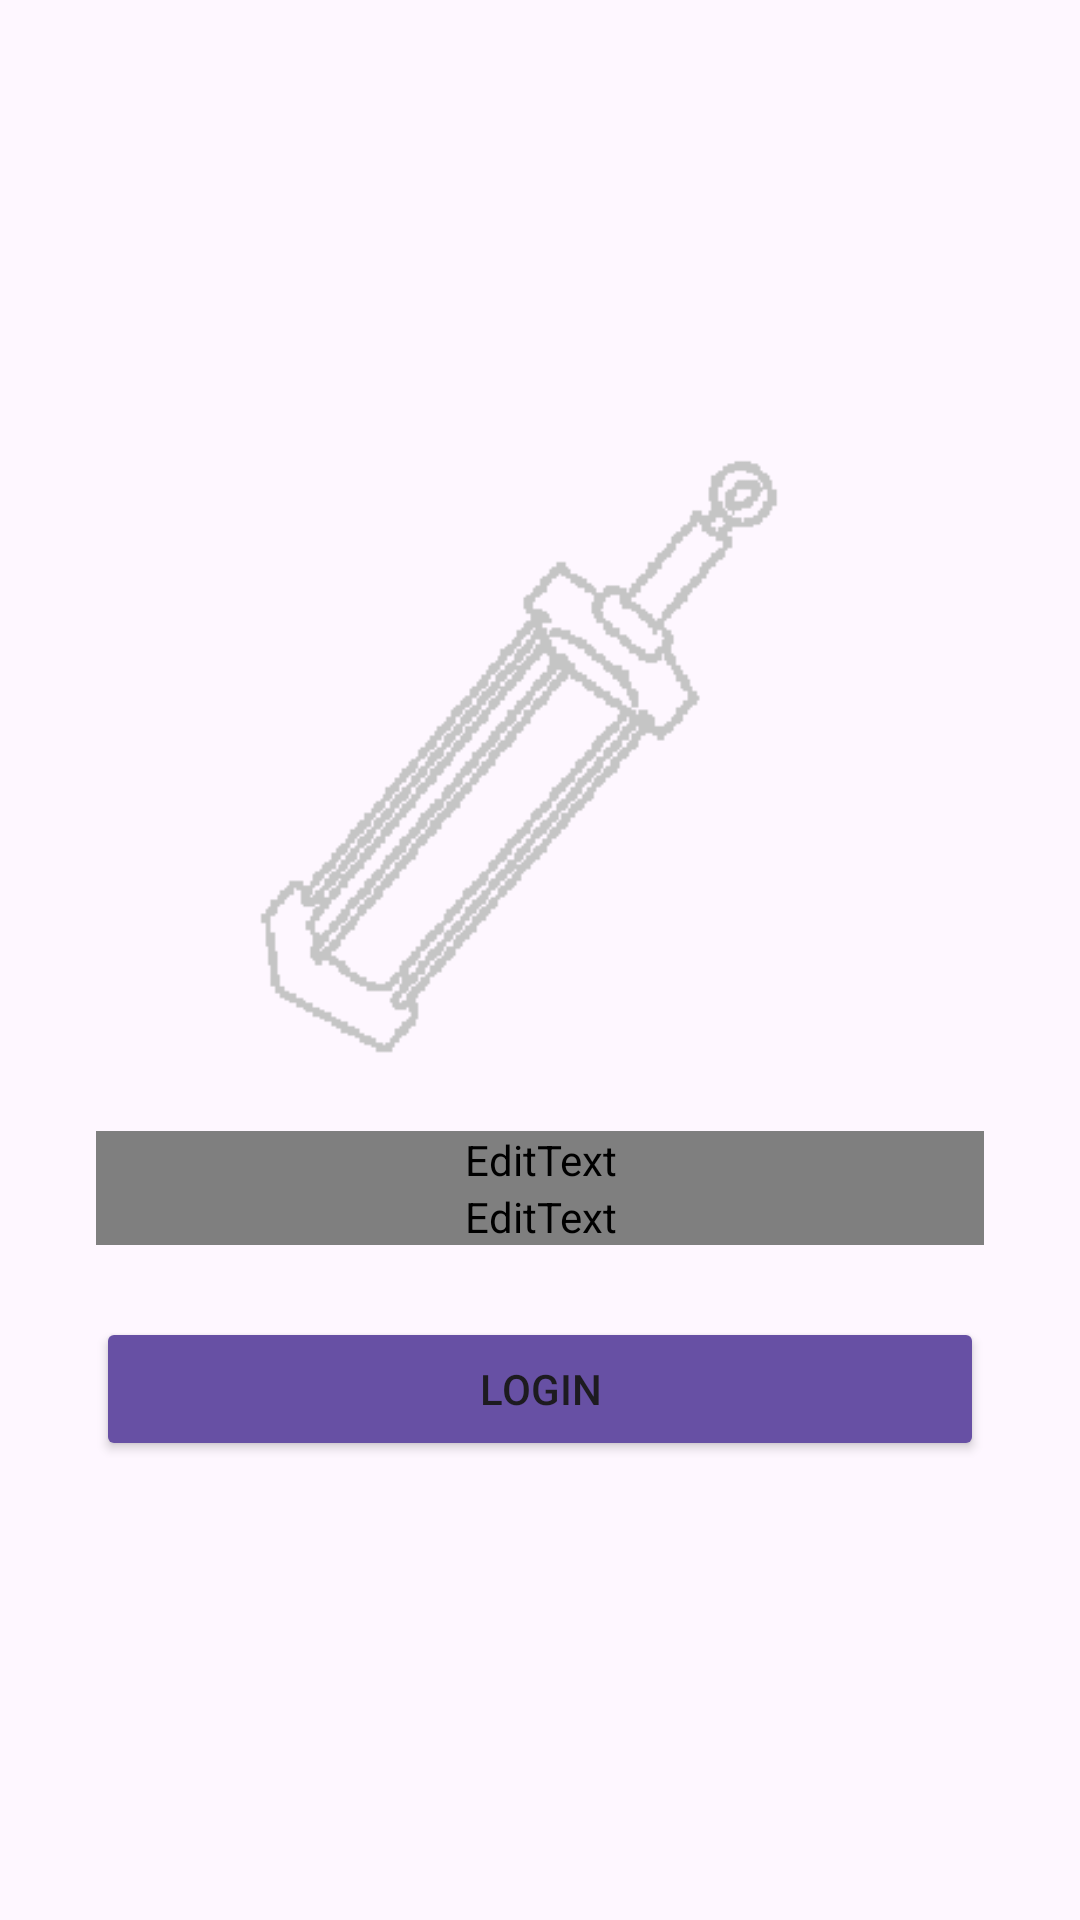

Layout XML and referenced resources for this Android screen:
<!-- AndroidManifest.xml: application theme Theme.PneumaticStoreZavrsni2 -->
<!-- res/layout/activity_login.xml -->
<LinearLayout xmlns:android="http://schemas.android.com/apk/res/android"
    xmlns:app="http://schemas.android.com/apk/res-auto"
    android:orientation="vertical" android:layout_width="match_parent"
    android:layout_height="match_parent" android:padding="32dp"
    android:gravity="center">

    <ImageView
        android:id="@+id/loginLogo"
        android:layout_width="wrap_content"
        android:layout_height="200dp"
        android:layout_gravity="center"
        android:src="@drawable/pneumatic_intro_logo"
        android:scaleType="fitCenter"
        android:adjustViewBounds="true"
        android:layout_marginBottom="24dp" />

    <EditText
        android:id="@+id/emailInput"
        android:layout_width="match_parent"
        android:layout_height="wrap_content"
        android:hint="Email"
        android:textColor="?android:attr/textColor"
        android:textColorHint="?android:attr/textColor" />

    <EditText
        android:id="@+id/passwordInput"
        android:layout_width="match_parent"
        android:layout_height="wrap_content"
        android:hint="Password"
        android:inputType="textPassword"
        android:textColor="?android:attr/textColor"
        android:textColorHint="?android:attr/textColor" />

    <Button
        android:id="@+id/loginButton"
        android:layout_width="match_parent"
        android:layout_height="wrap_content"
        android:layout_marginTop="24dp"
        android:backgroundTint="?android:attr/colorPrimary"
        android:text="Login"
        app:cornerRadius="0dp" />
</LinearLayout>
<!-- resources referenced by this layout -->
<resources>
  <!-- drawable pneumatic_intro_logo: png bitmap (drawable, 2651 bytes) -->
  <style name="Theme.PneumaticStoreZavrsni2" parent="Base.Theme.PneumaticStoreZavrsni2" />
  <style name="Base.Theme.PneumaticStoreZavrsni2" parent="Theme.Material3.DayNight.NoActionBar">
          
          
      </style>
</resources>
